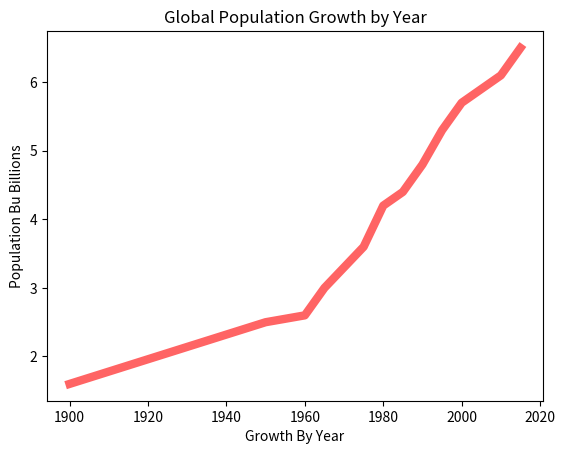

The matplotlib source for this figure:
import matplotlib.pyplot as plt

years = [1900, 1950, 1960, 1965, 1970, 1975, 1980, 1985, 1990, 1995, 2000, 2010, 2015]

pops = [1.6, 2.5, 2.6, 3.0, 3.3, 3.6, 4.2, 4.4, 4.8, 5.3, 5.7, 6.1, 6.5]

plt.plot(years, pops, color=(255/255, 100/255, 100/255), linewidth=6.0)

plt.ylabel("Population Bu Billions")
plt.xlabel("Growth By Year")
plt.title("Global Population Growth by Year")
plt.show()
